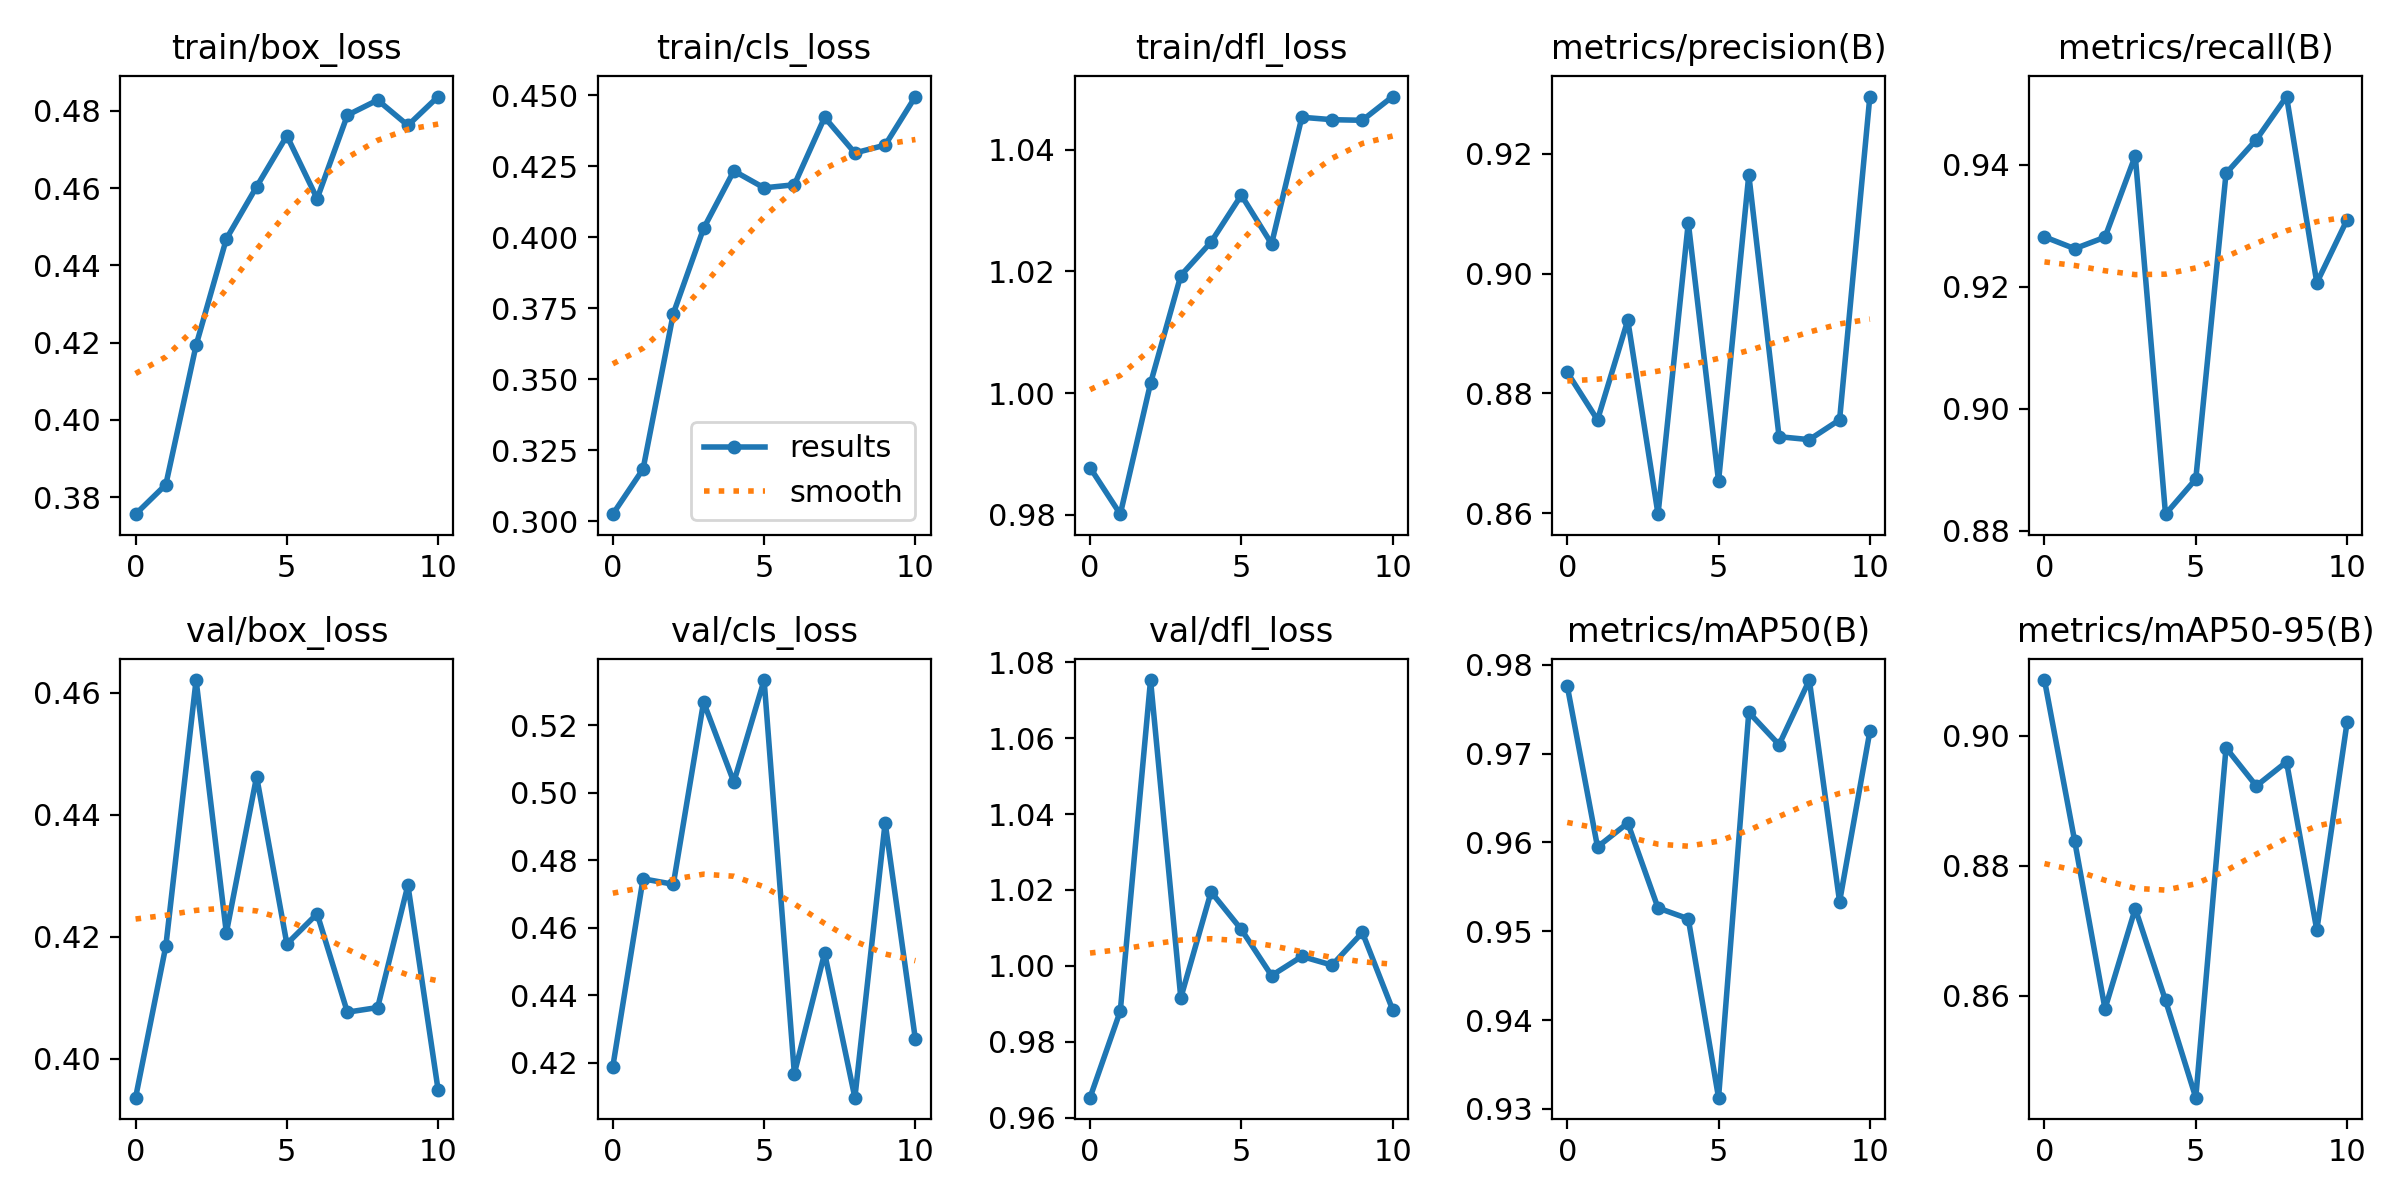

Source data for this figure (header and first rows):
epoch, train/box_loss, train/cls_loss, train/dfl_loss, metrics/precision(B), metrics/recall(B), metrics/mAP50(B), metrics/mAP50-95(B), val/box_loss, val/cls_loss, val/dfl_loss, lr/pg0, lr/pg1, lr/pg2
0, 0.3756, 0.3025, 0.9878, 0.8835, 0.9282, 0.9776, 0.9085, 0.3936, 0.4188, 0.9653, 0.0004126, 0.0004126, 0.0004126
1, 0.3832, 0.3184, 0.9801, 0.8756, 0.9263, 0.9595, 0.8838, 0.4185, 0.4745, 0.9881, 0.0008128, 0.0008128, 0.0008128
2, 0.4193, 0.3731, 1.002, 0.8922, 0.9281, 0.9622, 0.858, 0.4621, 0.4729, 1.075, 0.001197, 0.001197, 0.001197
3, 0.4469, 0.4031, 1.019, 0.8598, 0.9415, 0.9526, 0.8734, 0.4206, 0.5269, 0.9916, 0.001176, 0.001176, 0.001176
4, 0.4604, 0.4234, 1.025, 0.9085, 0.8827, 0.9514, 0.8593, 0.4462, 0.5032, 1.02, 0.001176, 0.001176, 0.001176
5, 0.4736, 0.4174, 1.032, 0.8654, 0.8885, 0.9313, 0.8443, 0.4188, 0.5334, 1.01, 0.001151, 0.001151, 0.001151
6, 0.4573, 0.4185, 1.024, 0.9165, 0.9386, 0.9746, 0.8981, 0.4238, 0.4168, 0.9974, 0.001126, 0.001126, 0.001126
7, 0.4789, 0.4422, 1.045, 0.8728, 0.9441, 0.971, 0.8923, 0.4076, 0.4525, 1.002, 0.001102, 0.001102, 0.001102
8, 0.4828, 0.4297, 1.045, 0.8723, 0.9512, 0.9783, 0.896, 0.4084, 0.4097, 1, 0.001077, 0.001077, 0.001077
9, 0.4763, 0.4325, 1.045, 0.8756, 0.9206, 0.9533, 0.8701, 0.4284, 0.4912, 1.009, 0.001052, 0.001052, 0.001052
10, 0.4837, 0.4496, 1.049, 0.9296, 0.931, 0.9725, 0.902, 0.3948, 0.4269, 0.9885, 0.001027, 0.001027, 0.001027
